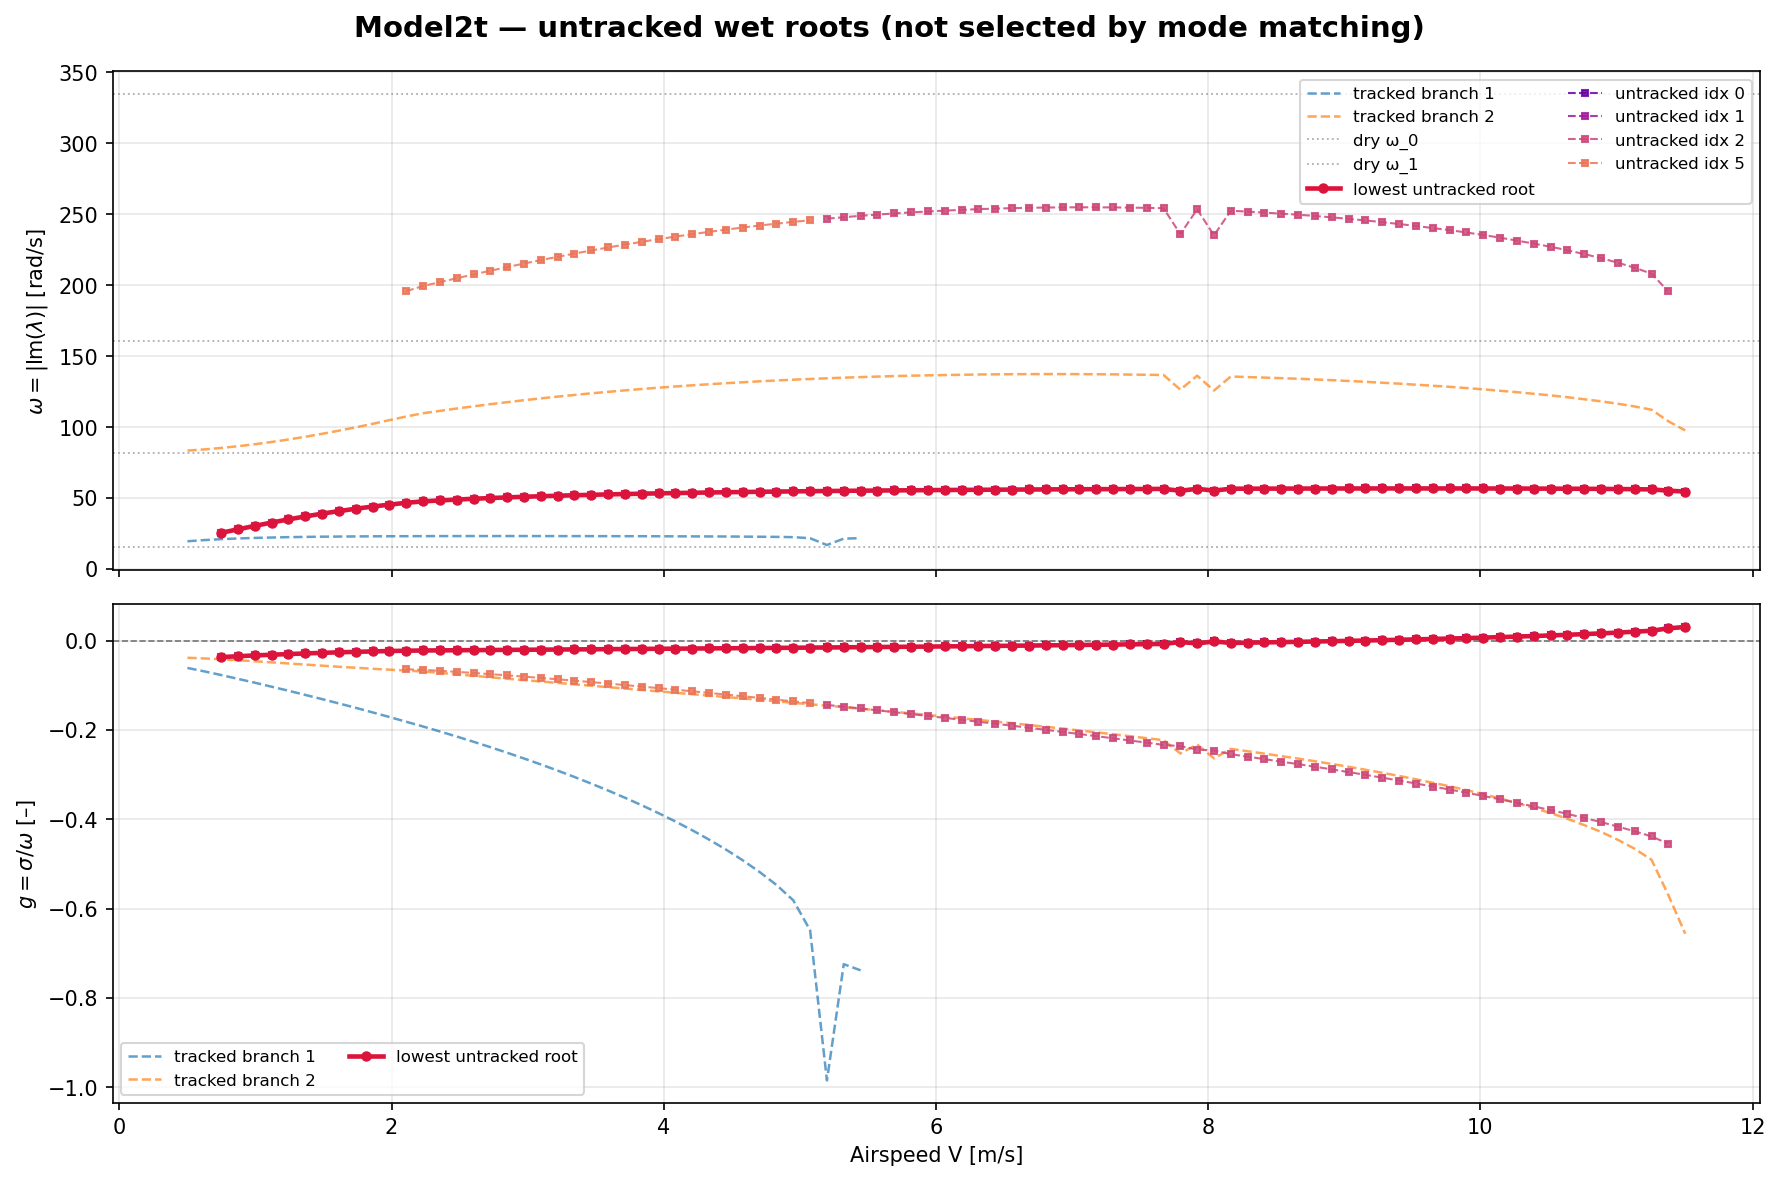

Values plotted in this chart, from the file beside it:
Velocity_m_s, spectrum_index, kind, omega_rad_s, gamma, sigma_rad_s, lambda_re, lambda_im, structural_near_mode, is_lowest_untracked
5.000000e-01, 0, pk_tracked, 1.945189e+01, -6.126968e-02, -1.191811e+00, -1.191811e+00, 1.945189e+01, , False
5.000000e-01, 1, pk_tracked, 2.059636e+01, -4.207857e-02, -8.666652e-01, -8.666652e-01, 2.059636e+01, , False
5.000000e-01, 2, pk_tracked, 8.294536e+01, -5.111173e-02, -4.239480e+00, -4.239480e+00, 8.294536e+01, 1.000000e+00, False
5.000000e-01, 3, structural_near, 1.618028e+02, -6.333895e-02, -1.024842e+01, -1.024842e+01, 1.618028e+02, 2.000000e+00, False
5.000000e-01, 4, structural_near, 3.347709e+02, -1.134925e-01, -3.799398e+01, -3.799398e+01, 3.347709e+02, 3.000000e+00, False
6.236559e-01, 0, pk_tracked, 2.027979e+01, -6.893551e-02, -1.397997e+00, -1.397997e+00, 2.027979e+01, , False
6.236559e-01, 1, pk_tracked, 2.294664e+01, -3.936300e-02, -9.032488e-01, -9.032488e-01, 2.294664e+01, , False
6.236559e-01, 2, pk_tracked, 8.315733e+01, -5.860794e-02, -4.873679e+00, -4.873679e+00, 8.315733e+01, 1.000000e+00, False
6.236559e-01, 3, structural_near, 1.621197e+02, -6.710322e-02, -1.087876e+01, -1.087876e+01, 1.621197e+02, 2.000000e+00, False
6.236559e-01, 4, structural_near, 3.347709e+02, -1.134925e-01, -3.799398e+01, -3.799398e+01, 3.347709e+02, 3.000000e+00, False
7.473118e-01, 0, pk_tracked, 2.092497e+01, -7.710925e-02, -1.613509e+00, -1.613509e+00, 2.092497e+01, , False
7.473118e-01, 1, untracked, 2.540009e+01, -3.704095e-02, -9.408433e-01, -9.408433e-01, 2.540009e+01, , True
7.473118e-01, 2, pk_tracked, 8.330201e+01, -6.651840e-02, -5.541116e+00, -5.541116e+00, 8.330201e+01, 1.000000e+00, False
7.473118e-01, 3, pk_tracked, 8.523763e+01, -4.184834e-02, -3.567053e+00, -3.567053e+00, 8.523763e+01, 1.000000e+00, False
7.473118e-01, 4, structural_near, 1.623634e+02, -7.122608e-02, -1.156451e+01, -1.156451e+01, 1.623634e+02, 2.000000e+00, False
7.473118e-01, 5, structural_near, 3.347709e+02, -1.134925e-01, -3.799398e+01, -3.799398e+01, 3.347709e+02, 3.000000e+00, False
8.709677e-01, 0, pk_tracked, 2.142514e+01, -8.562077e-02, -1.834437e+00, -1.834437e+00, 2.142514e+01, , False
8.709677e-01, 1, untracked, 2.787054e+01, -3.503817e-02, -9.765326e-01, -9.765326e-01, 2.787054e+01, , True
8.709677e-01, 2, pk_tracked, 8.338467e+01, -7.467373e-02, -6.226644e+00, -6.226644e+00, 8.338467e+01, 1.000000e+00, False
8.709677e-01, 3, pk_tracked, 8.645548e+01, -4.393189e-02, -3.798152e+00, -3.798152e+00, 8.645548e+01, 1.000000e+00, False
8.709677e-01, 4, structural_near, 1.625403e+02, -7.558784e-02, -1.228607e+01, -1.228607e+01, 1.625403e+02, 2.000000e+00, False
8.709677e-01, 5, structural_near, 1.664184e+02, -5.881412e-02, -9.787752e+00, -9.787752e+00, 1.664184e+02, 2.000000e+00, False
8.709677e-01, 6, structural_near, 3.347709e+02, -1.134925e-01, -3.799398e+01, -3.799398e+01, 3.347709e+02, 3.000000e+00, False
9.946237e-01, 0, pk_tracked, 2.181670e+01, -9.430865e-02, -2.057504e+00, -2.057504e+00, 2.181670e+01, , False
9.946237e-01, 1, untracked, 3.029880e+01, -3.326724e-02, -1.007957e+00, -1.007957e+00, 3.029880e+01, , True
9.946237e-01, 2, pk_tracked, 8.341415e+01, -8.294084e-02, -6.918439e+00, -6.918439e+00, 8.341415e+01, 1.000000e+00, False
9.946237e-01, 3, pk_tracked, 8.785923e+01, -4.621934e-02, -4.060796e+00, -4.060796e+00, 8.785923e+01, 1.000000e+00, False
9.946237e-01, 4, structural_near, 1.626617e+02, -8.008274e-02, -1.302639e+01, -1.302639e+01, 1.626617e+02, 2.000000e+00, False
9.946237e-01, 5, structural_near, 1.682774e+02, -5.924867e-02, -9.970212e+00, -9.970212e+00, 1.682774e+02, 2.000000e+00, False
9.946237e-01, 6, structural_near, 3.347709e+02, -1.134925e-01, -3.799398e+01, -3.799398e+01, 3.347709e+02, 3.000000e+00, False
1.118280e+00, 0, pk_tracked, 2.212007e+01, -1.032261e-01, -2.283370e+00, -2.283370e+00, 2.212007e+01, , False
1.118280e+00, 1, untracked, 3.264145e+01, -3.165927e-02, -1.033405e+00, -1.033405e+00, 3.264145e+01, , True
1.118280e+00, 2, pk_tracked, 8.339509e+01, -9.129217e-02, -7.613319e+00, -7.613319e+00, 8.339509e+01, 1.000000e+00, False
1.118280e+00, 3, pk_tracked, 8.944446e+01, -4.865406e-02, -4.351836e+00, -4.351836e+00, 8.944446e+01, 1.000000e+00, False
1.118280e+00, 4, structural_near, 1.627332e+02, -8.468908e-02, -1.378172e+01, -1.378172e+01, 1.627332e+02, 2.000000e+00, False
1.118280e+00, 5, structural_near, 1.703836e+02, -5.972122e-02, -1.017551e+01, -1.017551e+01, 1.703836e+02, 2.000000e+00, False
1.118280e+00, 6, structural_near, 3.347709e+02, -1.134925e-01, -3.799398e+01, -3.799398e+01, 3.347709e+02, 3.000000e+00, False
1.241935e+00, 0, pk_tracked, 2.236010e+01, -1.122642e-01, -2.510239e+00, -2.510239e+00, 2.236010e+01, , False
1.241935e+00, 1, untracked, 3.486942e+01, -3.017139e-02, -1.052059e+00, -1.052059e+00, 3.486942e+01, , True
1.241935e+00, 2, pk_tracked, 8.333582e+01, -9.965867e-02, -8.305137e+00, -8.305137e+00, 8.333582e+01, 1.000000e+00, False
1.241935e+00, 3, pk_tracked, 9.120455e+01, -5.117469e-02, -4.667365e+00, -4.667365e+00, 9.120455e+01, 1.000000e+00, False
1.241935e+00, 4, structural_near, 1.627653e+02, -8.934599e-02, -1.454243e+01, -1.454243e+01, 1.627653e+02, 2.000000e+00, False
1.241935e+00, 5, structural_near, 1.727357e+02, -6.022577e-02, -1.040314e+01, -1.040314e+01, 1.727357e+02, 2.000000e+00, False
1.241935e+00, 6, structural_near, 3.347709e+02, -1.134925e-01, -3.799398e+01, -3.799398e+01, 3.347709e+02, 3.000000e+00, False
1.365591e+00, 0, pk_tracked, 2.254517e+01, -1.215415e-01, -2.740173e+00, -2.740173e+00, 2.254517e+01, , False
1.365591e+00, 1, untracked, 3.696431e+01, -2.878360e-02, -1.063966e+00, -1.063966e+00, 3.696431e+01, , True
1.365591e+00, 2, pk_tracked, 8.323817e+01, -1.080636e-01, -8.995012e+00, -8.995012e+00, 8.323817e+01, 1.000000e+00, False
1.365591e+00, 3, pk_tracked, 9.313041e+01, -5.371880e-02, -5.002854e+00, -5.002854e+00, 9.313041e+01, 1.000000e+00, False
1.365591e+00, 4, structural_near, 1.627602e+02, -9.407118e-02, -1.531104e+01, -1.531104e+01, 1.627602e+02, 2.000000e+00, False
1.365591e+00, 5, structural_near, 1.753319e+02, -6.075653e-02, -1.065256e+01, -1.065256e+01, 1.753319e+02, 2.000000e+00, False
1.365591e+00, 6, structural_near, 3.347709e+02, -1.134925e-01, -3.799398e+01, -3.799398e+01, 3.347709e+02, 3.000000e+00, False
1.489247e+00, 0, pk_tracked, 2.268939e+01, -1.310192e-01, -2.972746e+00, -2.972746e+00, 2.268939e+01, , False
1.489247e+00, 1, untracked, 3.891601e+01, -2.749196e-02, -1.069877e+00, -1.069877e+00, 3.891601e+01, , True
1.489247e+00, 2, pk_tracked, 8.310725e+01, -1.164850e-01, -9.680748e+00, -9.680748e+00, 8.310725e+01, 1.000000e+00, False
1.489247e+00, 3, pk_tracked, 9.521029e+01, -5.622696e-02, -5.353386e+00, -5.353386e+00, 9.521029e+01, 1.000000e+00, False
1.489247e+00, 4, structural_near, 1.627243e+02, -9.884073e-02, -1.608379e+01, -1.608379e+01, 1.627243e+02, 2.000000e+00, False
1.489247e+00, 5, structural_near, 1.781691e+02, -6.130779e-02, -1.092315e+01, -1.092315e+01, 1.781691e+02, 2.000000e+00, False
1.489247e+00, 6, structural_near, 3.347709e+02, -1.134925e-01, -3.799398e+01, -3.799398e+01, 3.347709e+02, 3.000000e+00, False
1.612903e+00, 0, pk_tracked, 2.280062e+01, -1.407183e-01, -3.208465e+00, -3.208465e+00, 2.280062e+01, , False
1.612903e+00, 1, untracked, 4.072130e+01, -2.630137e-02, -1.071026e+00, -1.071026e+00, 4.072130e+01, , True
... 409 more rows
